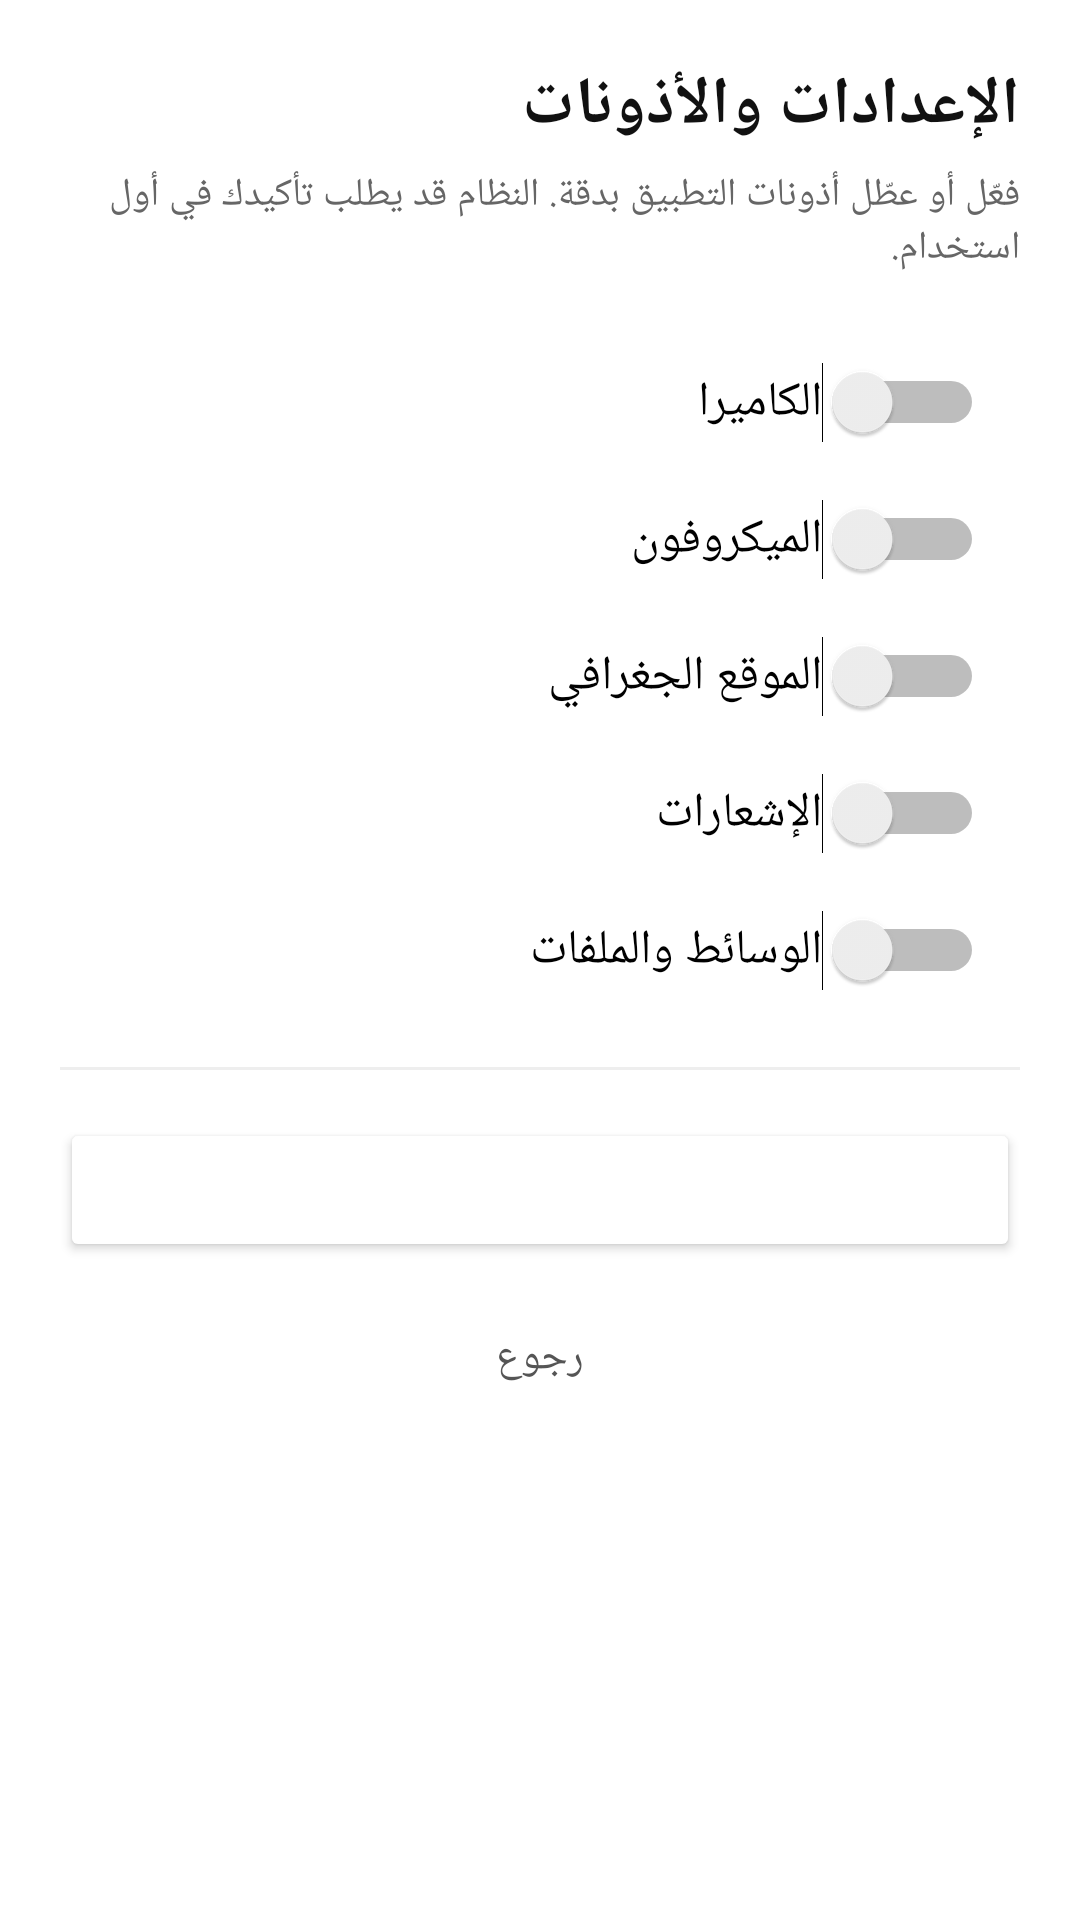

Reconstruct the res/layout file that produces this screen, plus the resources it refers to.
<!-- AndroidManifest.xml: application theme AppTheme -->
<!-- res/layout/activity_settings.xml -->
<?xml version="1.0" encoding="utf-8"?>
<ScrollView xmlns:android="http://schemas.android.com/apk/res/android"
    android:layout_width="match_parent"
    android:layout_height="match_parent"
    android:background="#FFFFFF"
    android:fillViewport="true">

    <LinearLayout
        android:layout_width="match_parent"
        android:layout_height="wrap_content"
        android:orientation="vertical"
        android:padding="20dp">

        <TextView
            android:layout_width="match_parent"
            android:layout_height="wrap_content"
            android:text="الإعدادات والأذونات"
            android:textSize="22sp"
            android:textStyle="bold"
            android:textColor="#111111"
            android:layout_marginBottom="6dp" />

        <TextView
            android:layout_width="match_parent"
            android:layout_height="wrap_content"
            android:text="فعّل أو عطّل أذونات التطبيق بدقة. النظام قد يطلب تأكيدك في أول استخدام."
            android:textSize="13sp"
            android:textColor="#666666"
            android:layout_marginBottom="20dp" />

        <Switch android:id="@+id/switch_camera"
            android:layout_width="match_parent" android:layout_height="wrap_content"
            android:text="الكاميرا" android:textSize="16sp" android:padding="12dp" />

        <Switch android:id="@+id/switch_mic"
            android:layout_width="match_parent" android:layout_height="wrap_content"
            android:text="الميكروفون" android:textSize="16sp" android:padding="12dp" />

        <Switch android:id="@+id/switch_location"
            android:layout_width="match_parent" android:layout_height="wrap_content"
            android:text="الموقع الجغرافي" android:textSize="16sp" android:padding="12dp" />

        <Switch android:id="@+id/switch_notifications"
            android:layout_width="match_parent" android:layout_height="wrap_content"
            android:text="الإشعارات" android:textSize="16sp" android:padding="12dp" />

        <Switch android:id="@+id/switch_storage"
            android:layout_width="match_parent" android:layout_height="wrap_content"
            android:text="الوسائط والملفات" android:textSize="16sp" android:padding="12dp" />

        <View
            android:layout_width="match_parent"
            android:layout_height="1dp"
            android:background="#EEEEEE"
            android:layout_marginTop="16dp"
            android:layout_marginBottom="16dp" />

        <Button
            android:id="@+id/open_system_settings"
            android:layout_width="match_parent"
            android:layout_height="wrap_content"
            android:text="فتح إعدادات النظام للتطبيق"
            android:backgroundTint="APP_COLOR"
            android:textColor="#FFFFFF" />

        <Button
            android:id="@+id/close_settings"
            android:layout_width="match_parent"
            android:layout_height="wrap_content"
            android:text="رجوع"
            android:background="@android:color/transparent"
            android:textColor="#555555"
            android:layout_marginTop="8dp" />
    </LinearLayout>
</ScrollView>
<!-- resources referenced by this layout -->
<resources>
  <style name="AppTheme" parent="Theme.AppCompat.Light.NoActionBar">
          <item name="android:statusBarColor">APP_COLOR</item>
          <item name="android:navigationBarColor">APP_COLOR</item>
          <item name="android:windowBackground">APP_COLOR</item>
      </style>
</resources>
